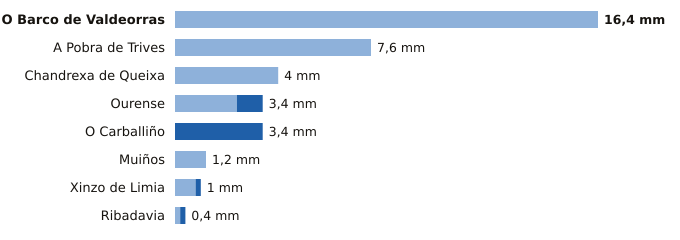

Data behind this chart, as committed beside it:
estacion, provincia, indicativo, mm_6_dias_anteriores, mm_hoy, mm_7_dias, horas_de_hoy
O Barco de Valdeorras, Ourense, 1583X, 16.4, 0.0, 16.4, 1
A Pobra de Trives, Ourense, 1631E, 7.6, 0.0, 7.6, 3
Chandrexa de Queixa, Ourense, 1639X, 4.0, 0.0, 4.0, 1
Ourense, Ourense, 1690A, 2.4, 1.0, 3.4, 3
O Carballiño, Ourense, 1700X, 0.0, 3.4, 3.4, 3
Muiños, Ourense, 1738U, 1.2, 0.0, 1.2, 1
Xinzo de Limia, Ourense, 1735X, 0.8, 0.2, 1.0, 3
Ribadavia, Ourense, 1701X, 0.2, 0.2, 0.4, 2
